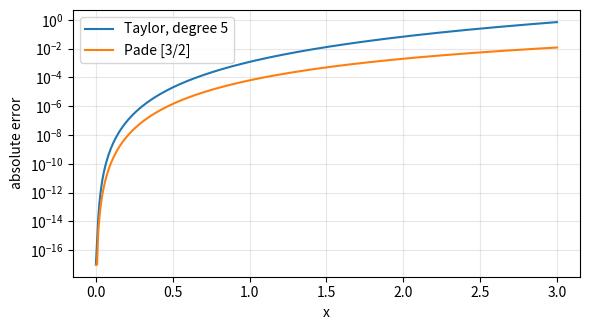

Reproduce this figure in Python.
# Pade approximation of e^{-x}: r(x) = p(x)/q(x) with deg p = n, deg q = m
import math
from fractions import Fraction
import numpy as np
import matplotlib.pyplot as plt
from scipy.interpolate import pade


def pade_coefficients(a, n, m):
    """Pade approximant from Maclaurin coefficients a[0..n+m] (exact fractions).

    Solves  sum_{j=0}^{k} a_{k-j} q_j = p_k  (k = 0..n+m), with q_0 = 1,
    p_k = 0 for k > n and q_j = 0 for j > m."""
    N = n + m
    # equations k = n+1..N determine q_1..q_m
    M = [[a[k - j] if k - j >= 0 else Fraction(0) for j in range(1, m + 1)]
         for k in range(n + 1, N + 1)]
    rhs = [-a[k] for k in range(n + 1, N + 1)]
    # Gaussian elimination in exact rational arithmetic
    for c in range(m):
        piv = next(r for r in range(c, m) if M[r][c] != 0)
        M[c], M[piv] = M[piv], M[c]
        rhs[c], rhs[piv] = rhs[piv], rhs[c]
        for r in range(m):
            if r != c and M[r][c] != 0:
                f = M[r][c] / M[c][c]
                M[r] = [x - f * y for x, y in zip(M[r], M[c])]
                rhs[r] -= f * rhs[c]
    q = [Fraction(1)] + [rhs[i] / M[i][i] for i in range(m)]
    p = [sum(a[k - j] * q[j] for j in range(0, min(k, m) + 1)) for k in range(n + 1)]
    return p, q


a = [Fraction((-1) ** k, math.factorial(k)) for k in range(6)]     # e^{-x}
p, q = pade_coefficients(a, 3, 2)
print("p:", [str(c) for c in p])
print("q:", [str(c) for c in q])

# the same with SciPy (floating point); note: pade returns numpy poly1d objects
P, Q = pade([float(c) for c in a], 2)          # 2 = degree of the denominator
print("scipy p:", P.coeffs[::-1])
print("scipy q:", Q.coeffs[::-1] / Q.coeffs[-1])

r = lambda x: np.polyval([float(c) for c in p[::-1]], x) / np.polyval([float(c) for c in q[::-1]], x)
taylor5 = lambda x: sum(float(c) * x**k for k, c in enumerate(a))
print("\n  x      e^-x        Taylor P5    error       Pade r32     error")
for x in [0.2, 0.4, 0.6, 0.8, 1.0]:
    e = math.exp(-x)
    print(f"{x:.1f}  {e:.8f}  {taylor5(x):.8f}  {abs(e - taylor5(x)):.2e}  {r(x):.8f}  {abs(e - r(x)):.2e}")

xs = np.linspace(0, 3, 400)
plt.figure(figsize=(6, 3.4))
plt.semilogy(xs, np.abs(np.exp(-xs) - taylor5(xs)) + 1e-17, label="Taylor, degree 5")
plt.semilogy(xs, np.abs(np.exp(-xs) - r(xs)) + 1e-17, label="Pade [3/2]")
plt.xlabel("x")
plt.ylabel("absolute error")
plt.legend()
plt.grid(alpha=0.3)
plt.tight_layout()
plt.savefig("ch11_pade.pdf")
